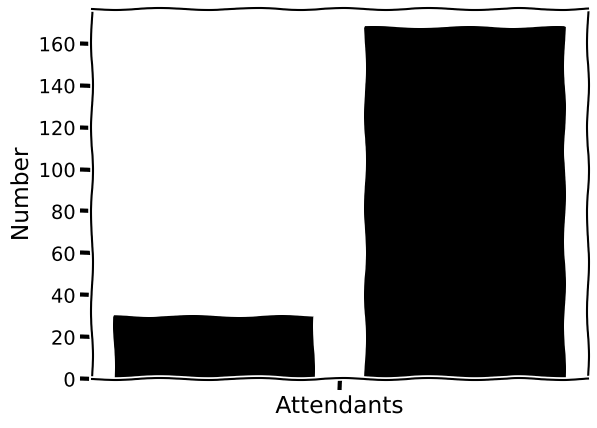

This figure's Python source:
import matplotlib.pyplot as plt
from matplotlib.ticker import MultipleLocator
import numpy as np

stats = np.array([30, 168])
with plt.xkcd():
    fig, ax = plt.subplots()
    ax.bar(np.arange(2) - 0.5, stats, color="#000000")
    ax.xaxis.set_major_locator(MultipleLocator(1))
    ax.set_xticklabels(("0", "Attendants", "Applicants"), fontsize="large")
    ax.set_ylabel("Number", fontsize="large")
    fig.savefig("fig_1.png")
